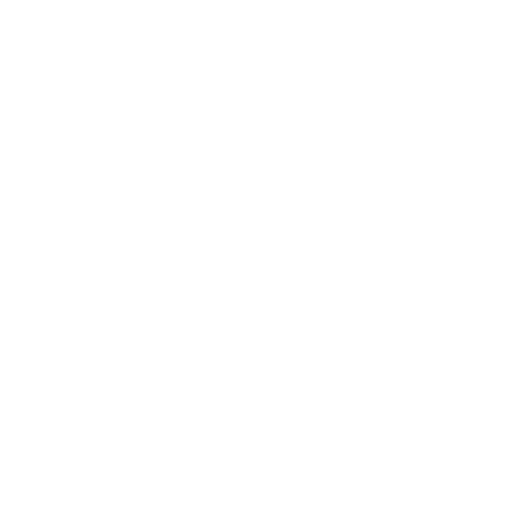
t = 0.00 s
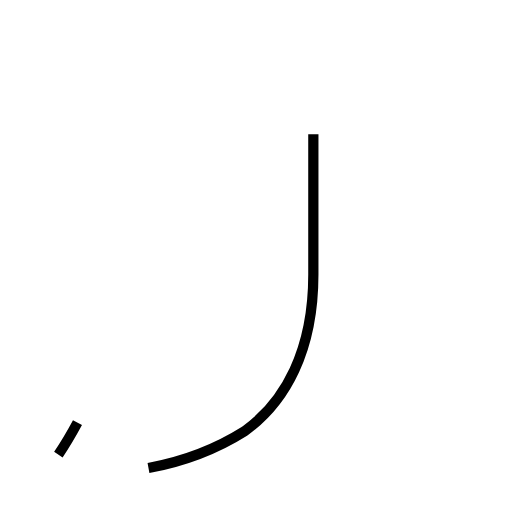
t = 1.35 s
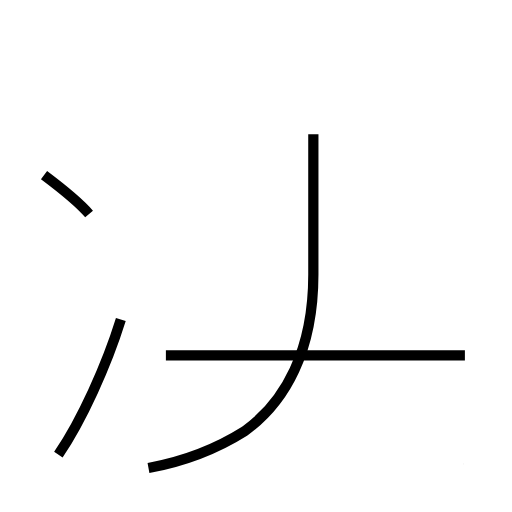
t = 2.72 s
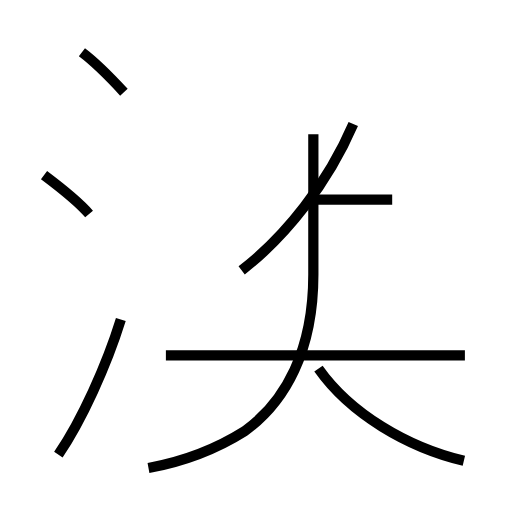
t = 4.17 s
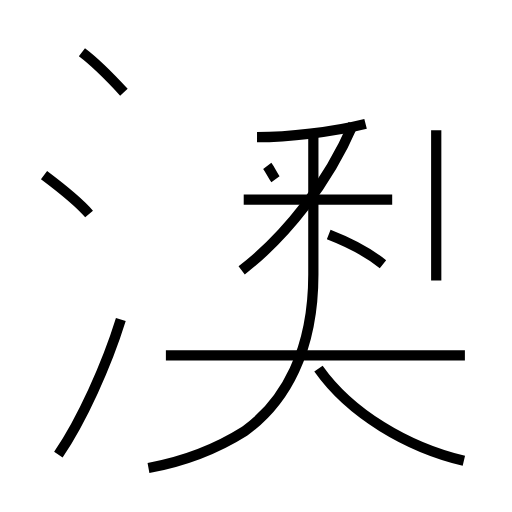
t = 5.38 s
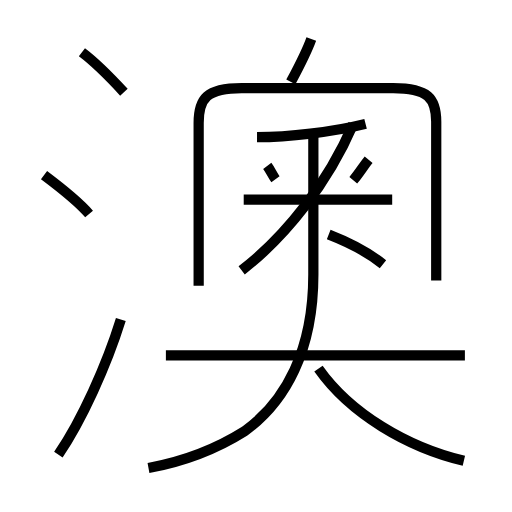
t = 6.92 s

The animated SVG that drew these frames (rendered in a browser with its animation timeline set to each time). Animation: 14 SMIL elements (animate=14); one cycle of 6.92 s.

<?xml version='1.0' encoding='utf-8'?>
<svg viewBox="0.0 -6.0 50.0 50.0" version="1.1" xmlns="http://www.w3.org/2000/svg"><rect x="-1000" y="-1000" width="2000" height="2000" stroke="white" fill="white" /><g style="fill:none;stroke:#000000;stroke-width:1"><path d="M 14.5 1.7 C 17.8 1.1 21.2 -0.2 23.9 -1.9 C 27.9 -4.8 30.6 -9.8 30.6 -17.2 L 30.6 -30.9 " transform="translate(0.0 38.0)" stroke-dasharray="41.1891319808142" stroke-dashoffset="41.1891319808142"><animate attributeName="stroke-dashoffset" from="41.1891319808142" to="0" dur="1.2356739594244261s" begin="0s" fill="freeze" /></path><path d="M 5.7 0.4 C 8.0 -3.0 10.4 -8.3 11.8 -12.8 " transform="translate(0.0 38.0)" stroke-dasharray="14.585409967392582" stroke-dashoffset="14.585409967392582"><animate attributeName="stroke-dashoffset" from="14.585409967392582" to="0" dur="0.43756229902177746s" begin="1.2356739594244261s" fill="freeze" /></path><path d="M 8.7 -23.1 C 7.5 -24.5 5.5 -26.0 4.3 -26.9 " transform="translate(0.0 38.0)" stroke-dasharray="5.82448520650415" stroke-dashoffset="5.82448520650415"><animate attributeName="stroke-dashoffset" from="5.82448520650415" to="0" dur="0.17473455619512449s" begin="1.6732362584462037s" fill="freeze" /></path><path d="M 45.4 -9.3 L 16.2 -9.3 " transform="translate(0.0 38.0)" stroke-dasharray="29.2" stroke-dashoffset="29.2"><animate attributeName="stroke-dashoffset" from="29.2" to="0" dur="0.876s" begin="1.8479708146413283s" fill="freeze" /></path><path d="M 45.3 1.0 C 39.8 -0.3 34.2 -3.6 31.1 -8.0 " transform="translate(0.0 38.0)" stroke-dasharray="17.157695189120368" stroke-dashoffset="17.157695189120368"><animate attributeName="stroke-dashoffset" from="17.157695189120368" to="0" dur="0.514730855673611s" begin="2.723970814641328s" fill="freeze" /></path><path d="M 12.1 -35.0 C 10.9 -36.3 9.2 -38.0 8.0 -38.9 " transform="translate(0.0 38.0)" stroke-dasharray="5.664781075346097" stroke-dashoffset="5.664781075346097"><animate attributeName="stroke-dashoffset" from="5.664781075346097" to="0" dur="0.16994343226038292s" begin="3.2387016703149394s" fill="freeze" /></path><path d="M 23.6 -17.6 C 27.9 -20.9 32.0 -26.1 34.5 -31.9 " transform="translate(0.0 38.0)" stroke-dasharray="18.16424474949042" stroke-dashoffset="18.16424474949042"><animate attributeName="stroke-dashoffset" from="18.16424474949042" to="0" dur="0.5449273424847125s" begin="3.4086451025753224s" fill="freeze" /></path><path d="M 38.3 -24.5 L 23.8 -24.5 " transform="translate(0.0 38.0)" stroke-dasharray="14.499999999999996" stroke-dashoffset="14.499999999999996"><animate attributeName="stroke-dashoffset" from="14.499999999999996" to="0" dur="0.4349999999999999s" begin="3.953572445060035s" fill="freeze" /></path><path d="M 26.9 -26.5 C 26.6 -26.9 26.4 -27.4 26.1 -27.8 " transform="translate(0.0 38.0)" stroke-dasharray="1.527680433898104" stroke-dashoffset="1.527680433898104"><animate attributeName="stroke-dashoffset" from="1.527680433898104" to="0" dur="0.04583041301694312s" begin="4.388572445060035s" fill="freeze" /></path><path d="M 37.4 -18.2 C 35.9 -19.4 33.9 -20.4 32.1 -21.1 " transform="translate(0.0 38.0)" stroke-dasharray="6.06327365996687" stroke-dashoffset="6.06327365996687"><animate attributeName="stroke-dashoffset" from="6.06327365996687" to="0" dur="0.1818982097990061s" begin="4.434402858076978s" fill="freeze" /></path><path d="M 25.1 -30.6 C 28.1 -30.6 32.5 -31.1 35.7 -31.9 " transform="translate(0.0 38.0)" stroke-dasharray="10.701316792615398" stroke-dashoffset="10.701316792615398"><animate attributeName="stroke-dashoffset" from="10.701316792615398" to="0" dur="0.3210395037784619s" begin="4.616301067875984s" fill="freeze" /></path><path d="M 42.6 -16.6 L 42.6 -32.1 C 42.6 -34.4 41.8 -35.4 38.4 -35.4 L 23.6 -35.4 C 20.2 -35.4 19.4 -34.4 19.4 -32.0 L 19.4 -16.1 " transform="translate(0.0 38.0)" stroke-dasharray="58.8191462614279" stroke-dashoffset="58.8191462614279"><animate attributeName="stroke-dashoffset" from="58.8191462614279" to="0" dur="1.764574387842837s" begin="4.937340571654445s" fill="freeze" /></path><path d="M 34.5 -26.4 C 35.1 -27.1 35.5 -27.8 36.0 -28.4 " transform="translate(0.0 38.0)" stroke-dasharray="2.5009379483313556" stroke-dashoffset="2.5009379483313556"><animate attributeName="stroke-dashoffset" from="2.5009379483313556" to="0" dur="0.07502813844994066s" begin="6.701914959497282s" fill="freeze" /></path><path d="M 28.4 -36.0 C 29.2 -37.5 29.9 -38.8 30.4 -40.2" transform="translate(0.0 38.0)" stroke-dasharray="4.65636455106313" stroke-dashoffset="4.65636455106313"><animate attributeName="stroke-dashoffset" from="4.65636455106313" to="0" dur="0.1396909365318939s" begin="6.776943097947223s" fill="freeze" /></path></g></svg>
